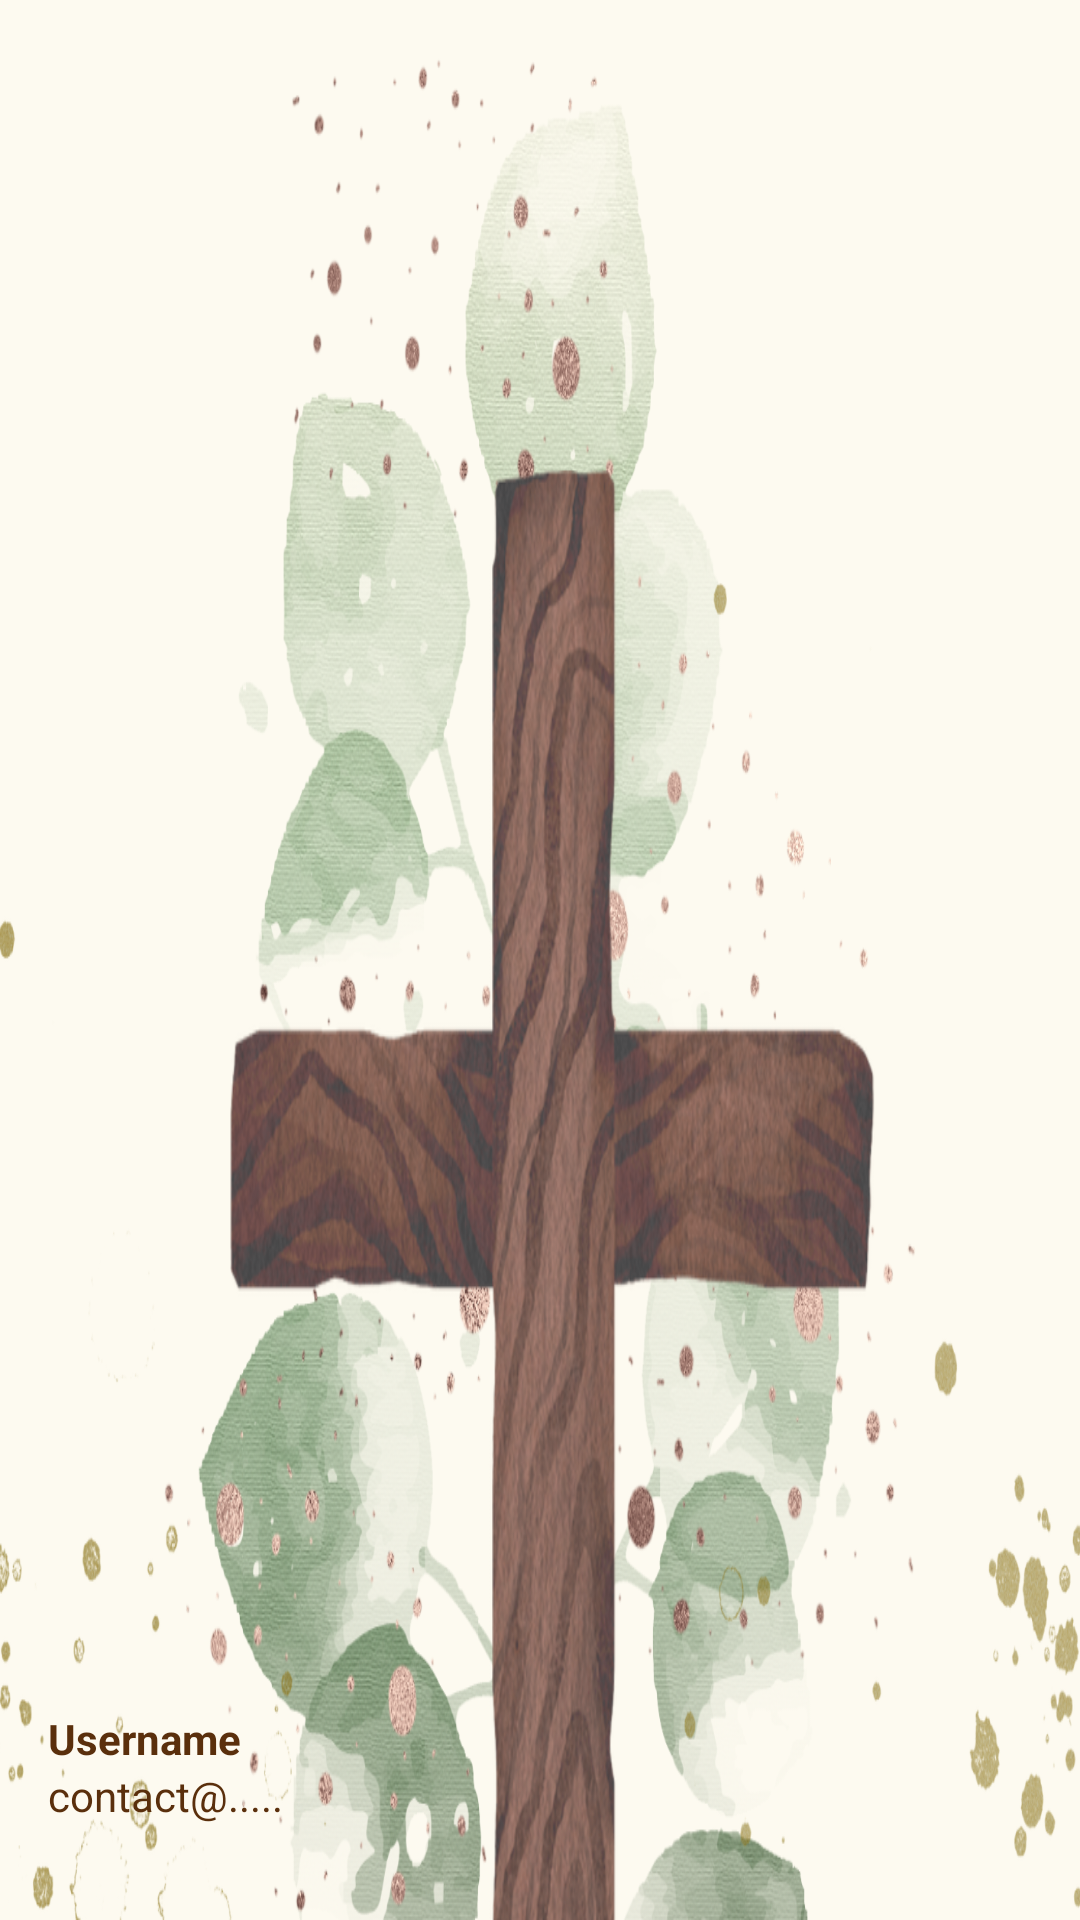

Write the Android layout XML for this screen, with the resource values it uses.
<!-- AndroidManifest.xml: application theme Theme.PMCMA -->
<!-- res/layout/nav_header.xml -->
<?xml version="1.0" encoding="utf-8"?>
<LinearLayout
    xmlns:android="http://schemas.android.com/apk/res/android"
    xmlns:app="http://schemas.android.com/apk/res-auto"
    android:orientation="vertical"
    android:layout_width="match_parent"
    android:layout_height="176dp"
    android:background="@drawable/bkgnavheader"
    android:gravity="bottom"
    android:padding="16dp"
    android:theme="@style/ThemeOverlay.AppCompat.Dark">


    <ImageView
        android:id="@+id/img_profile"
        android:layout_width="wrap_content"
        android:layout_height="59dp"
        app:srcCompat="@drawable/ic_launcher_foreground" />

    <TextView
        android:id="@+id/userName"
        android:layout_width="wrap_content"
        android:layout_height="wrap_content"
        android:text="Username"
        android:textStyle="bold"
        android:textColor="@color/espresso_700" />
    <TextView
        android:id="@+id/userEmail"
        android:layout_width="wrap_content"
        android:layout_height="wrap_content"
        android:text="contact@....."
        android:textColor="@color/espresso_700"
        android:textSize="14sp"
        android:layout_marginBottom="16dp"/>

</LinearLayout>
<!-- resources referenced by this layout -->
<resources>
  <color name="espresso_700">#FF5A2F0C</color>
  <!-- drawable bkgnavheader: png bitmap (drawable, 1020189 bytes) -->
  <style name="Theme.PMCMA" parent="Base.Theme.PMCMA" />
  <style name="Base.Theme.PMCMA" parent="Theme.Material3.DayNight.NoActionBar">
          <item name="colorPrimary">@color/tan</item>
          <item name="colorPrimaryVariant">@color/caramel_brown</item>
          <item name="colorOnPrimary">@color/white</item>
          
          <item name="colorSecondary">@color/bronze_200</item>
          <item name="colorSecondaryVariant">@color/bronze_700</item>
          <item name="colorOnSecondary">@color/black</item>
          
          <item name="android:statusBarColor">?attr/colorPrimaryVariant</item>
      </style>
  <color name="tan">#E3CEB5</color>
  <color name="caramel_brown">#B48763</color>
  <color name="white">#FFFFFFFF</color>
  <color name="bronze_200">#FFCD7F32</color>
  <color name="bronze_700">#FF8B4513</color>
  <color name="black">#FF000000</color>
</resources>
